Run: headless pygame with SDL's dummy video driver; simulated clock (each Clock.tick advances the game by its frame time, no real sleeping); random seed 0; keys injected as events and as key.get_pressed() state; no mouse input.
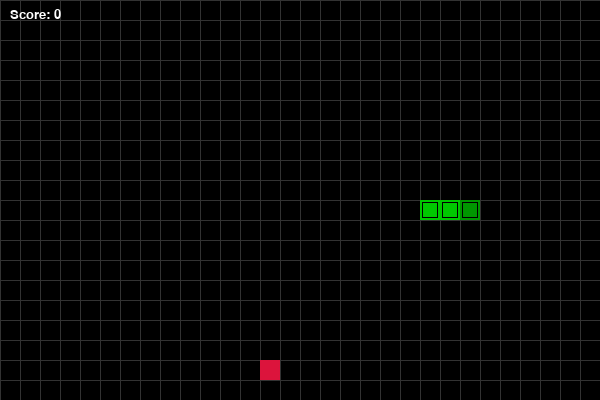
Frame 1 of 4 · flips 1–60 · no input
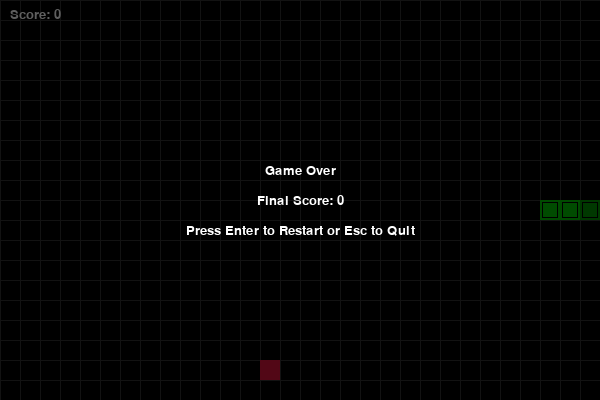
Frame 2 of 4 · flips 61–180 · tapped SPACE, RETURN · held RIGHT (→), D
Frame 3 of 4 · flips 181–300 · held DOWN (↓), S · screen unchanged from frame 2, image omitted
Frame 4 of 4 · flips 301–420 · held LEFT (←), A, UP (↑), W · screen unchanged from frame 3, image omitted

The pygame program that drew these frames:

import random
from collections import deque
from typing import Deque, List, Set, Tuple

import pygame

# -----------------------------
# Constants and Configurations
# -----------------------------
SCREEN_WIDTH = 600
SCREEN_HEIGHT = 400
CELL_SIZE = 20  # grid cell size; 600x400 -> 30x20 cells
GRID_COLS = SCREEN_WIDTH // CELL_SIZE
GRID_ROWS = SCREEN_HEIGHT // CELL_SIZE

# Colors
BLACK = (0, 0, 0)
WHITE = (255, 255, 255)
GREEN = (0, 200, 0)
DARK_GREEN = (0, 150, 0)
RED = (220, 20, 60)
GRAY = (50, 50, 50)

# Movement vectors (dx, dy) in grid cells
UP = (0, -1)
DOWN = (0, 1)
LEFT = (-1, 0)
RIGHT = (1, 0)

# Game speeds
MOVE_TICKS_MS = 120  # snake moves every N ms (controls game speed)

# -----------------------------
# Helper functions
# -----------------------------


def grid_to_px(cell: Tuple[int, int]) -> Tuple[int, int]:
    x, y = cell
    return x * CELL_SIZE, y * CELL_SIZE


# -----------------------------
# Food Class
# -----------------------------
class Food:
    def __init__(self, rng: random.Random):
        self.rng = rng
        self.position: Tuple[int, int] = (0, 0)

    def respawn(self, occupied: Set[Tuple[int, int]]):
        # Efficient random respawn avoiding snake body
        total_cells = GRID_COLS * GRID_ROWS
        # If snake occupies most of the board, compute remaining cells once
        if len(occupied) > total_cells // 2:
            available = [
                (x, y)
                for y in range(GRID_ROWS)
                for x in range(GRID_COLS)
                if (x, y) not in occupied
            ]
            if not available:
                self.position = (-1, -1)
                return
            self.position = self.rng.choice(available)
            return

        # Otherwise, sample until finding a free cell
        while True:
            pos = (self.rng.randrange(GRID_COLS),
                   self.rng.randrange(GRID_ROWS))
            if pos not in occupied:
                self.position = pos
                return

    def draw(self, surface: pygame.Surface):
        px = grid_to_px(self.position)
        rect = pygame.Rect(px[0], px[1], CELL_SIZE, CELL_SIZE)
        pygame.draw.rect(surface, RED, rect)


# -----------------------------
# Snake Class
# -----------------------------
class Snake:
    def __init__(self):
        # Start roughly center
        start_x = GRID_COLS // 2
        start_y = GRID_ROWS // 2
        self.body: Deque[Tuple[int, int]] = deque(
            [(start_x, start_y), (start_x - 1, start_y), (start_x - 2, start_y)]
        )
        self.body_set: Set[Tuple[int, int]] = set(self.body)
        self.direction: Tuple[int, int] = RIGHT
        self.next_direction: Tuple[int, int] = RIGHT
        self.grow_pending: int = 0
        self.alive: bool = True

    def head(self) -> Tuple[int, int]:
        return self.body[0]

    def set_direction(self, new_dir: Tuple[int, int]):
        # Guard clause to prevent reversing direction directly
        cur_dx, cur_dy = self.direction
        new_dx, new_dy = new_dir
        if (cur_dx == -new_dx and cur_dx != 0) or (cur_dy == -new_dy and cur_dy != 0):
            return
        # Queue the direction to apply at next movement tick
        self.next_direction = new_dir

    def step(self) -> bool:
        # Apply any queued direction change
        self.direction = self.next_direction

        dx, dy = self.direction
        hx, hy = self.head()
        new_head = (hx + dx, hy + dy)

        # Check wall collision
        if not (0 <= new_head[0] < GRID_COLS and 0 <= new_head[1] < GRID_ROWS):
            self.alive = False
            return False

        # If not growing, tail will be removed after moving; so moving into the current tail is allowed.
        tail = self.body[-1]
        will_remove_tail = self.grow_pending == 0

        # Check self-collision (except the tail if it will move)
        if new_head in self.body_set and (not will_remove_tail or new_head != tail):
            self.alive = False
            return False

        # Move: add new head
        self.body.appendleft(new_head)
        self.body_set.add(new_head)

        # Handle growth or pop tail
        if self.grow_pending > 0:
            self.grow_pending -= 1
        else:
            removed = self.body.pop()
            self.body_set.remove(removed)

        return True

    def grow(self, amount: int = 1):
        self.grow_pending += amount

    def draw(self, surface: pygame.Surface):
        # Draw head a bit brighter
        for i, (x, y) in enumerate(self.body):
            px = x * CELL_SIZE
            py = y * CELL_SIZE
            rect = pygame.Rect(px, py, CELL_SIZE, CELL_SIZE)
            color = GREEN if i > 0 else DARK_GREEN
            pygame.draw.rect(surface, color, rect)
            # Optional: subtle grid-like inner border for visibility
            inner = rect.inflate(-4, -4)
            pygame.draw.rect(surface, BLACK, inner, width=1)


# -----------------------------
# Game Functions
# -----------------------------


def draw_grid(surface: pygame.Surface):
    # Subtle grid for visual aid
    for x in range(0, SCREEN_WIDTH, CELL_SIZE):
        pygame.draw.line(surface, GRAY, (x, 0), (x, SCREEN_HEIGHT))
    for y in range(0, SCREEN_HEIGHT, CELL_SIZE):
        pygame.draw.line(surface, GRAY, (0, y), (SCREEN_WIDTH, y))


def draw_score(surface: pygame.Surface, font: pygame.font.Font, score: int):
    text = font.render(f"Score: {score}", True, WHITE)
    surface.blit(text, (10, 8))


def game_over_screen(surface: pygame.Surface, font: pygame.font.Font, score: int):
    overlay = pygame.Surface((SCREEN_WIDTH, SCREEN_HEIGHT), pygame.SRCALPHA)
    overlay.fill((0, 0, 0, 160))
    surface.blit(overlay, (0, 0))

    title = font.render("Game Over", True, WHITE)
    score_text = font.render(f"Final Score: {score}", True, WHITE)
    hint = font.render("Press Enter to Restart or Esc to Quit", True, WHITE)

    surface.blit(
        title, title.get_rect(
            center=(SCREEN_WIDTH // 2, SCREEN_HEIGHT // 2 - 30))
    )
    surface.blit(
        score_text, score_text.get_rect(
            center=(SCREEN_WIDTH // 2, SCREEN_HEIGHT // 2))
    )
    surface.blit(
        hint, hint.get_rect(
            center=(SCREEN_WIDTH // 2, SCREEN_HEIGHT // 2 + 30))
    )


# -----------------------------
# Main loop
# -----------------------------


def main():
    pygame.init()
    screen = pygame.display.set_mode((SCREEN_WIDTH, SCREEN_HEIGHT))
    pygame.display.set_caption("Snake - Pygame")
    clock = pygame.time.Clock()

    font = pygame.font.SysFont("consolas", 20)
    rng = random.Random()

    def new_game():
        snake = Snake()
        food = Food(rng)
        food.respawn(snake.body_set)
        score = 0
        return snake, food, score

    snake, food, score = new_game()

    # Timing for deterministic movement independent of frame rate
    accumulator_ms = 0

    running = True
    while running:
        dt = clock.tick(60)  # limit FPS, get elapsed ms
        accumulator_ms += dt

        # Handle input
        for event in pygame.event.get():
            if event.type == pygame.QUIT:
                running = False
            elif event.type == pygame.KEYDOWN:
                if event.key == pygame.K_ESCAPE:
                    running = False
                elif event.key == pygame.K_UP:
                    snake.set_direction(UP)
                elif event.key == pygame.K_DOWN:
                    snake.set_direction(DOWN)
                elif event.key == pygame.K_LEFT:
                    snake.set_direction(LEFT)
                elif event.key == pygame.K_RIGHT:
                    snake.set_direction(RIGHT)
                elif not snake.alive and event.key == pygame.K_RETURN:
                    snake, food, score = new_game()
                    accumulator_ms = 0

        # Update movement at fixed intervals
        while accumulator_ms >= MOVE_TICKS_MS and snake.alive:
            accumulator_ms -= MOVE_TICKS_MS
            progressed = snake.step()
            if not progressed:
                break

            # Check food collision
            if snake.head() == food.position:
                snake.grow(1)
                score += 1
                food.respawn(snake.body_set)

        # Render
        screen.fill(BLACK)
        draw_grid(screen)
        food.draw(screen)
        snake.draw(screen)
        draw_score(screen, font, score)

        if not snake.alive:
            game_over_screen(screen, font, score)

        pygame.display.flip()

    pygame.quit()


if __name__ == "__main__":
    main()
